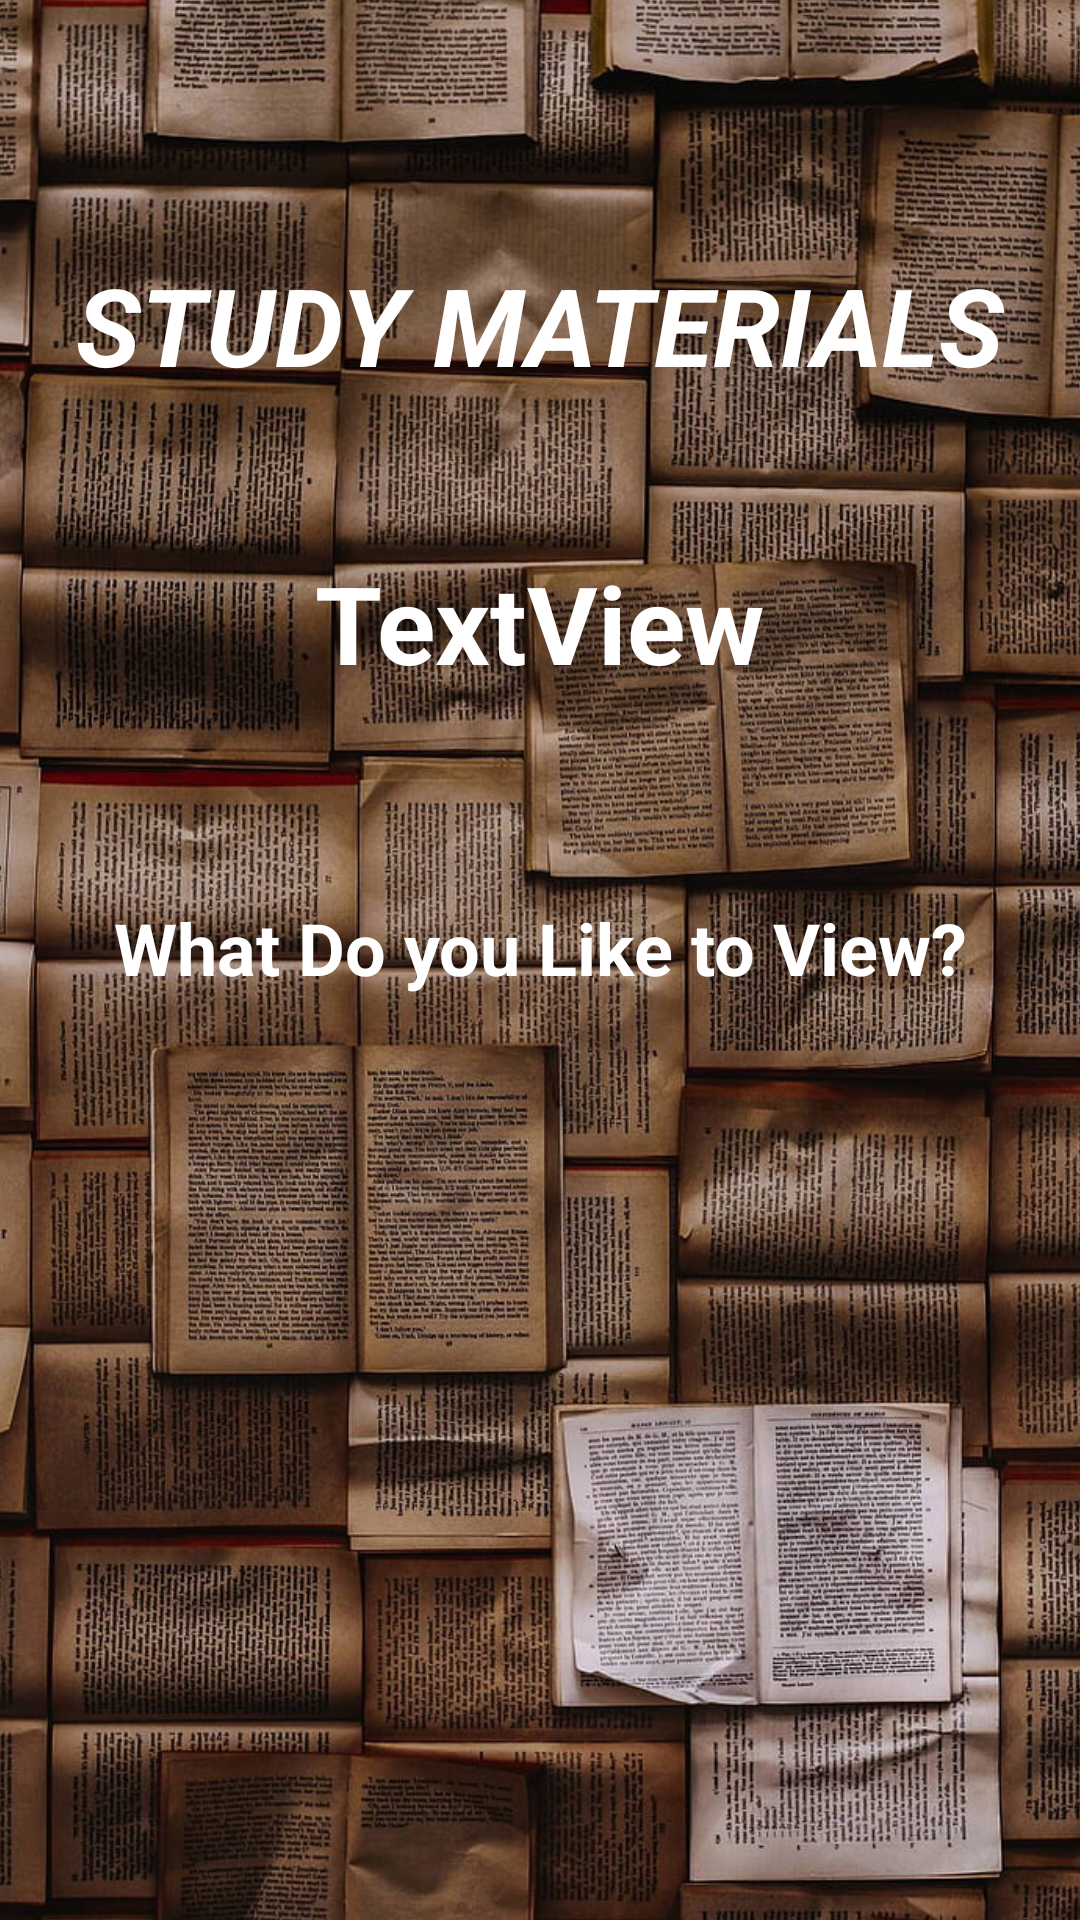

The Android layout XML behind this screen, and the referenced resources:
<!-- AndroidManifest.xml: application theme Theme.Bli_Quad_Learn -->
<!-- res/layout/activity_menu_2.xml -->
<?xml version="1.0" encoding="utf-8"?>
<androidx.constraintlayout.widget.ConstraintLayout xmlns:android="http://schemas.android.com/apk/res/android"
    xmlns:app="http://schemas.android.com/apk/res-auto"
    xmlns:tools="http://schemas.android.com/tools"
    android:layout_width="match_parent"
    android:layout_height="match_parent"
    tools:context=".Menu_2">

    <ImageView
        android:id="@+id/imageView3"
        android:layout_width="408dp"
        android:layout_height="675dp"
        app:layout_constraintBottom_toBottomOf="parent"
        app:layout_constraintEnd_toEndOf="parent"
        app:layout_constraintStart_toStartOf="parent"
        app:layout_constraintTop_toTopOf="parent"
        app:srcCompat="@drawable/menu_2" />

    <TextView
        android:id="@+id/textView3"
        android:layout_width="wrap_content"
        android:layout_height="wrap_content"
        android:layout_marginTop="84dp"
        android:text="STUDY MATERIALS"
        android:textColor="@color/white"
        android:textSize="36sp"
        android:textStyle="bold|italic"
        app:layout_constraintEnd_toEndOf="parent"
        app:layout_constraintStart_toStartOf="parent"
        app:layout_constraintTop_toTopOf="parent" />

    <TextView
        android:id="@+id/textView4"
        android:layout_width="wrap_content"
        android:layout_height="wrap_content"
        android:layout_marginTop="68dp"
        android:text="What Do you Like to View?"
        android:textColor="@color/white"
        android:textSize="24sp"
        android:textStyle="bold"
        app:layout_constraintEnd_toEndOf="parent"
        app:layout_constraintStart_toStartOf="parent"
        app:layout_constraintTop_toBottomOf="@+id/textView5" />

    <TextView
        android:id="@+id/textView5"
        android:layout_width="wrap_content"
        android:layout_height="wrap_content"
        android:layout_marginTop="51dp"
        android:text="TextView"
        android:textColor="@color/white"
        android:textSize="36sp"
        android:textStyle="bold"
        app:layout_constraintEnd_toEndOf="parent"
        app:layout_constraintStart_toStartOf="parent"
        app:layout_constraintTop_toBottomOf="@+id/textView3" />

</androidx.constraintlayout.widget.ConstraintLayout>
<!-- resources referenced by this layout -->
<resources>
  <!-- drawable menu_2: jpg bitmap (drawable, 266591 bytes) -->
  <style name="Theme.Bli_Quad_Learn" parent="Theme.MaterialComponents.DayNight.DarkActionBar">
          
          <item name="colorPrimary">@color/purple_500</item>
          <item name="colorPrimaryVariant">@color/purple_700</item>
          <item name="colorOnPrimary">@color/white</item>
          
          <item name="colorSecondary">@color/teal_200</item>
          <item name="colorSecondaryVariant">@color/teal_700</item>
          <item name="colorOnSecondary">@color/black</item>
          
          <item name="android:statusBarColor" tools:targetApi="l">?attr/colorPrimaryVariant</item>
          
      </style>
  <!-- not gathered from this repository: default colours our renderer supplied (Android Studio template values) -->
  <color name="purple_500">#FF6200EE</color>
  <color name="purple_700">#FF3700B3</color>
  <color name="teal_200">#FF03DAC5</color>
  <color name="teal_700">#FF018786</color>
  <color name="black">#FF000000</color>
  <color name="white">#FFFFFFFF</color>
</resources>
